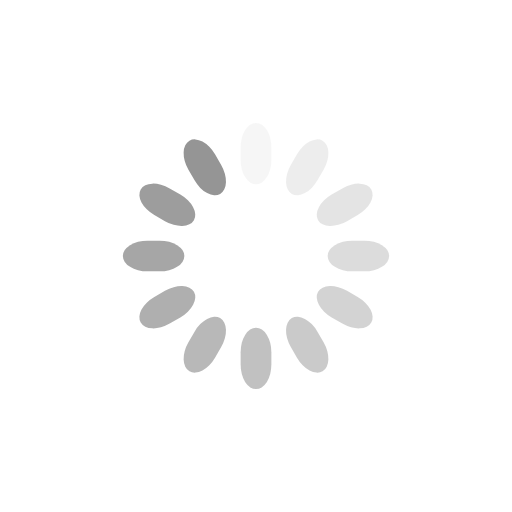
t = 0.00 s
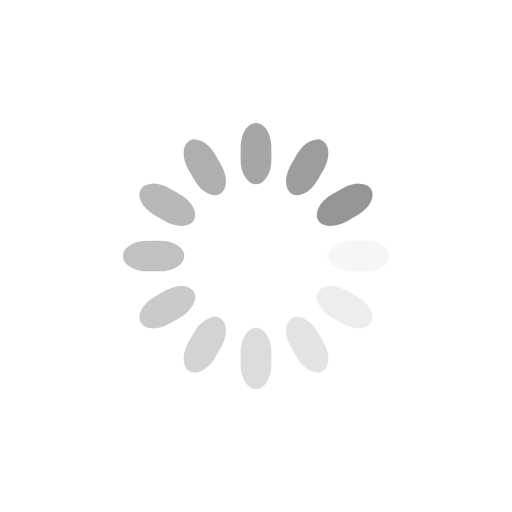
t = 0.25 s
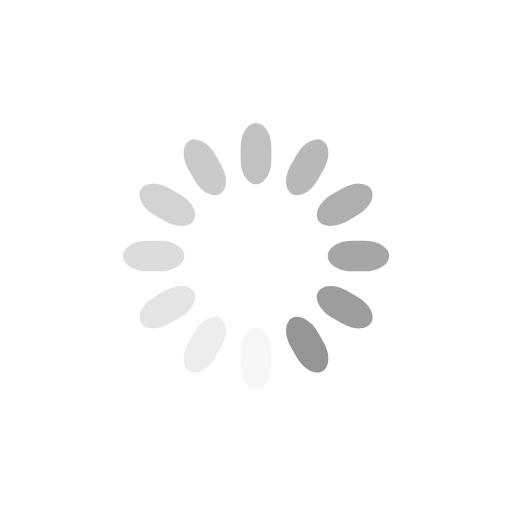
t = 0.50 s
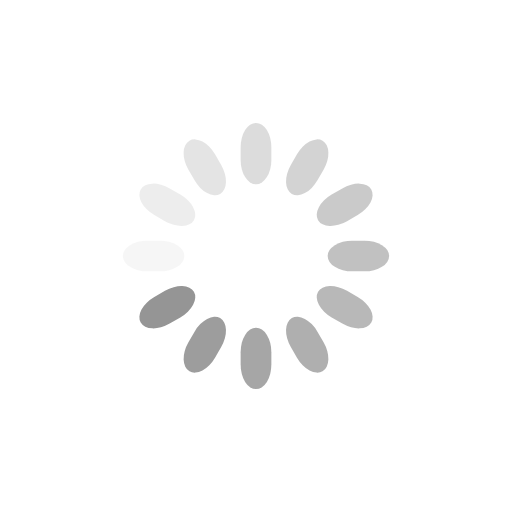
t = 0.75 s

The animated SVG that drew these frames (rendered in a browser with its animation timeline set to each time). Animation: 12 SMIL elements (animate=12); one cycle of 1.00 s, repeats indefinitely.

<svg class="lds-spinner" width="100px"  height="100px"  xmlns="http://www.w3.org/2000/svg" xmlns:xlink="http://www.w3.org/1999/xlink" viewBox="0 0 100 100" preserveAspectRatio="xMidYMid" style="background: none;"><g transform="rotate(0 50 50)">
  <rect x="47" y="24" rx="9.4" ry="4.8" width="6" height="12" fill="#959595">
    <animate attributeName="opacity" values="1;0" keyTimes="0;1" dur="1s" begin="-0.9166666666666666s" repeatCount="indefinite"></animate>
  </rect>
</g><g transform="rotate(30 50 50)">
  <rect x="47" y="24" rx="9.4" ry="4.8" width="6" height="12" fill="#959595">
    <animate attributeName="opacity" values="1;0" keyTimes="0;1" dur="1s" begin="-0.8333333333333334s" repeatCount="indefinite"></animate>
  </rect>
</g><g transform="rotate(60 50 50)">
  <rect x="47" y="24" rx="9.4" ry="4.8" width="6" height="12" fill="#959595">
    <animate attributeName="opacity" values="1;0" keyTimes="0;1" dur="1s" begin="-0.75s" repeatCount="indefinite"></animate>
  </rect>
</g><g transform="rotate(90 50 50)">
  <rect x="47" y="24" rx="9.4" ry="4.8" width="6" height="12" fill="#959595">
    <animate attributeName="opacity" values="1;0" keyTimes="0;1" dur="1s" begin="-0.6666666666666666s" repeatCount="indefinite"></animate>
  </rect>
</g><g transform="rotate(120 50 50)">
  <rect x="47" y="24" rx="9.4" ry="4.8" width="6" height="12" fill="#959595">
    <animate attributeName="opacity" values="1;0" keyTimes="0;1" dur="1s" begin="-0.5833333333333334s" repeatCount="indefinite"></animate>
  </rect>
</g><g transform="rotate(150 50 50)">
  <rect x="47" y="24" rx="9.4" ry="4.8" width="6" height="12" fill="#959595">
    <animate attributeName="opacity" values="1;0" keyTimes="0;1" dur="1s" begin="-0.5s" repeatCount="indefinite"></animate>
  </rect>
</g><g transform="rotate(180 50 50)">
  <rect x="47" y="24" rx="9.4" ry="4.8" width="6" height="12" fill="#959595">
    <animate attributeName="opacity" values="1;0" keyTimes="0;1" dur="1s" begin="-0.4166666666666667s" repeatCount="indefinite"></animate>
  </rect>
</g><g transform="rotate(210 50 50)">
  <rect x="47" y="24" rx="9.4" ry="4.8" width="6" height="12" fill="#959595">
    <animate attributeName="opacity" values="1;0" keyTimes="0;1" dur="1s" begin="-0.3333333333333333s" repeatCount="indefinite"></animate>
  </rect>
</g><g transform="rotate(240 50 50)">
  <rect x="47" y="24" rx="9.4" ry="4.8" width="6" height="12" fill="#959595">
    <animate attributeName="opacity" values="1;0" keyTimes="0;1" dur="1s" begin="-0.25s" repeatCount="indefinite"></animate>
  </rect>
</g><g transform="rotate(270 50 50)">
  <rect x="47" y="24" rx="9.4" ry="4.8" width="6" height="12" fill="#959595">
    <animate attributeName="opacity" values="1;0" keyTimes="0;1" dur="1s" begin="-0.16666666666666666s" repeatCount="indefinite"></animate>
  </rect>
</g><g transform="rotate(300 50 50)">
  <rect x="47" y="24" rx="9.4" ry="4.8" width="6" height="12" fill="#959595">
    <animate attributeName="opacity" values="1;0" keyTimes="0;1" dur="1s" begin="-0.08333333333333333s" repeatCount="indefinite"></animate>
  </rect>
</g><g transform="rotate(330 50 50)">
  <rect x="47" y="24" rx="9.4" ry="4.8" width="6" height="12" fill="#959595">
    <animate attributeName="opacity" values="1;0" keyTimes="0;1" dur="1s" begin="0s" repeatCount="indefinite"></animate>
  </rect>
</g></svg>
